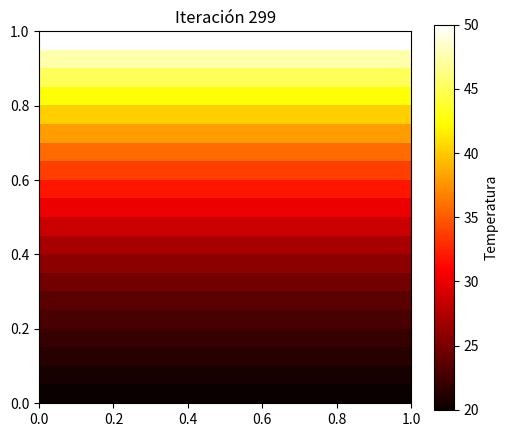

Write the Python code that produced this figure.
import numpy as np
import matplotlib.pyplot as plt
from matplotlib.animation import FuncAnimation, PillowWriter

# Parámetros
L = 1.0
Nx = Ny = 20
dx = dy = L / (Nx - 1)
max_iter = 300

# Inicialización
T_current = np.zeros((Ny, Nx))
T_next = np.zeros_like(T_current)
T_current[0, :] = 20     # y = 0 (abajo)
T_current[-1, :] = 50    # y = 1 (arriba)

# Lista para guardar fotogramas
frames = []

# Preparar figura
fig, ax = plt.subplots(figsize=(6, 5))
c = ax.imshow(T_current, origin='lower', extent=[0, 1, 0, 1],
              cmap='hot', vmin=20, vmax=50)
fig.colorbar(c, ax=ax, label='Temperatura')
title = ax.set_title("Iteración 0")

# Función de actualización
def update(frame):
    global T_current, T_next
    for j in range(1, Ny - 1):
        for i in range(Nx):
            if i == 0:
                T_next[j, i] = 0.25 * (
                    T_current[j + 1, i] + T_current[j - 1, i] + 2 * T_current[j, i + 1]
                )
            elif i == Nx - 1:
                T_next[j, i] = 0.25 * (
                    T_current[j + 1, i] + T_current[j - 1, i] + 2 * T_current[j, i - 1]
                )
            else:
                T_next[j, i] = 0.25 * (
                    T_current[j + 1, i] + T_current[j - 1, i] +
                    T_current[j, i + 1] + T_current[j, i - 1]
                )

    # Reimponer Dirichlet en y
    T_next[0, :] = 20
    T_next[-1, :] = 50

    T_current = T_next.copy()
    c.set_data(T_current)
    title.set_text(f"Iteración {frame}")
    return [c, title]

# Crear animación
ani = FuncAnimation(fig, update, frames=max_iter, interval=30, blit=False)

# Guardar como GIF a mayor velocidad
ani.save("estacionaria_neumann_dirichlet.gif", writer=PillowWriter(fps=20))
